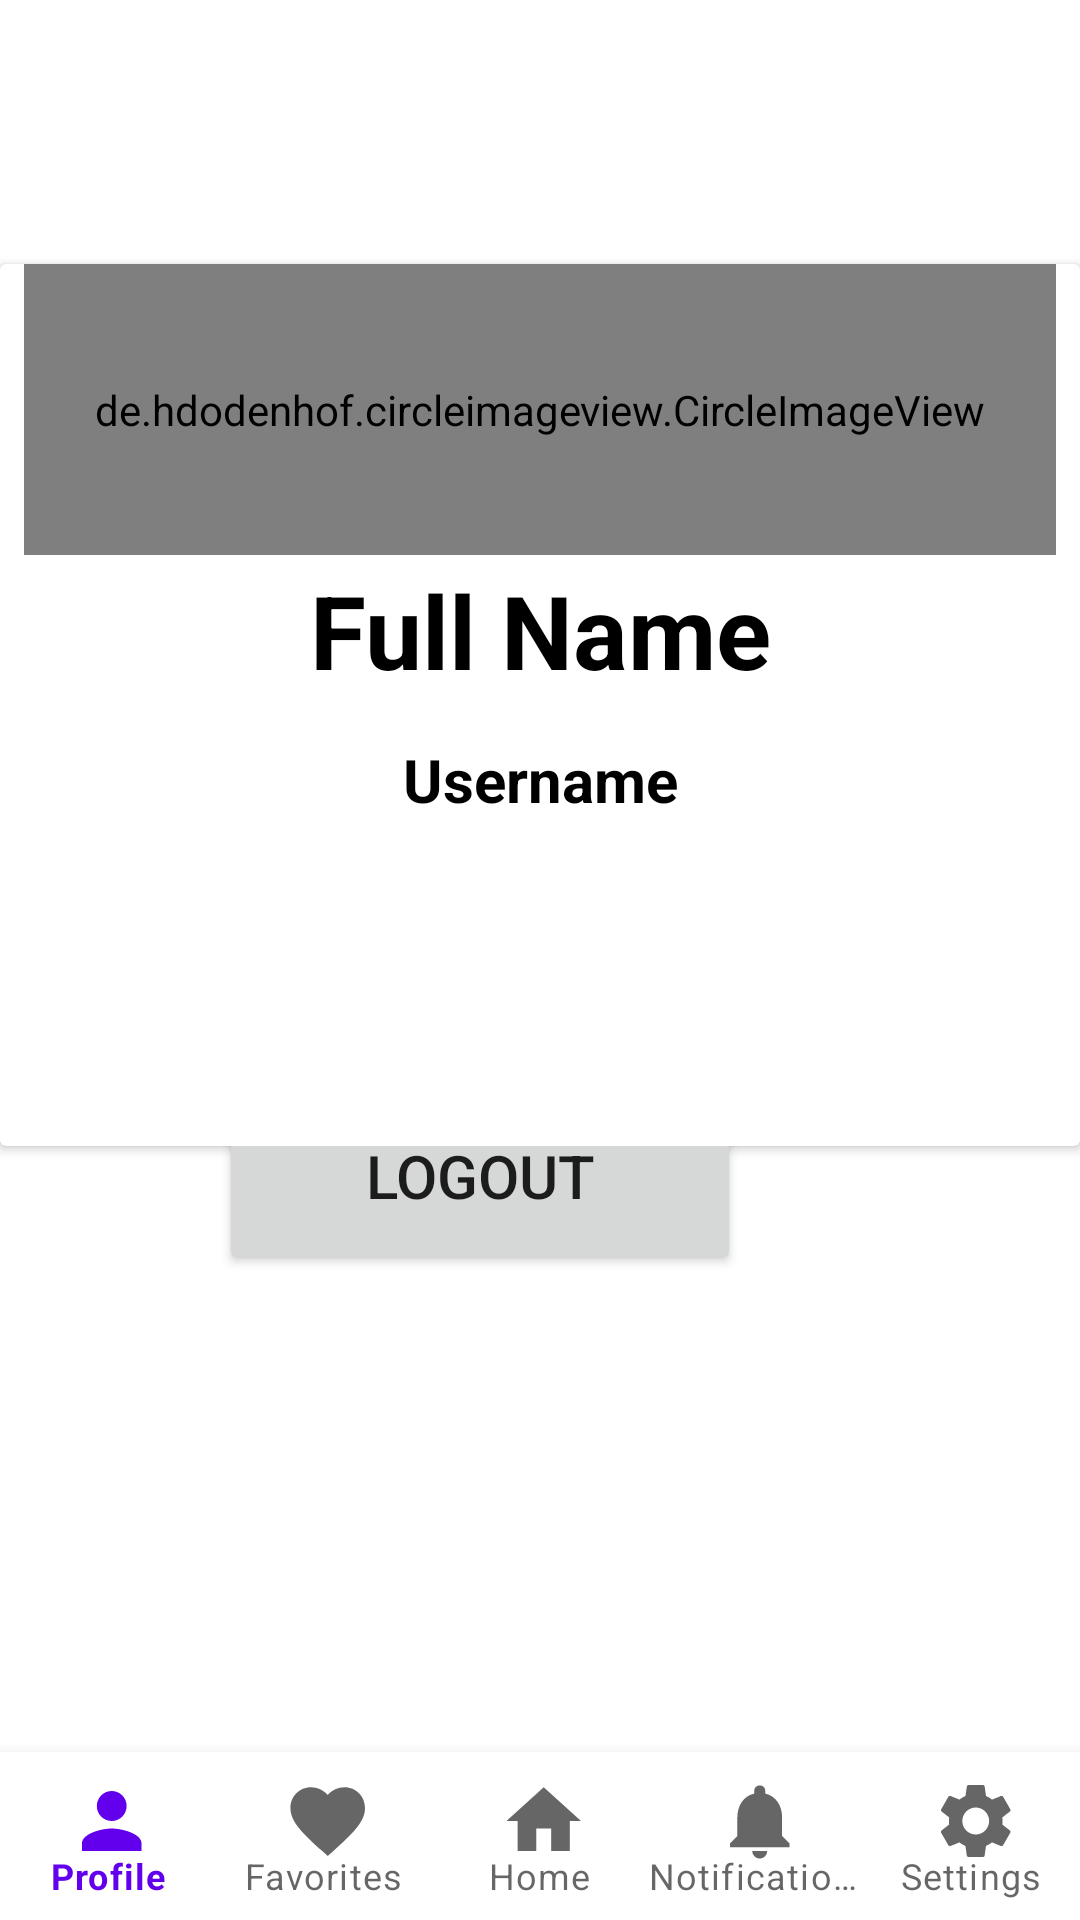

Reconstruct the res/layout file that produces this screen, plus the resources it refers to.
<!-- AndroidManifest.xml: application theme Theme.CookBook -->
<!-- res/layout/activity_settings.xml -->
<?xml version="1.0" encoding="utf-8"?>
<RelativeLayout
    xmlns:android="http://schemas.android.com/apk/res/android"
    xmlns:app="http://schemas.android.com/apk/res-auto"
    xmlns:tools="http://schemas.android.com/tools"
    android:layout_width="match_parent"
    android:layout_height="match_parent"
    tools:context=".SettingsActivity">

    <com.google.android.material.bottomnavigation.BottomNavigationView
        android:layout_width="match_parent"
        android:layout_height="wrap_content"
        android:id="@+id/bottomNavigationView"
        android:layout_alignParentBottom="true"
        android:background="@drawable/bottom_background"
        android:elevation="2dp"
        app:menu="@menu/bottom_menu"
        app:itemIconSize="30dp"
        app:labelVisibilityMode="labeled" />

    <Button
        android:id="@+id/logout_button"
        android:layout_width="174dp"
        android:layout_height="66dp"
        android:layout_alignParentEnd="true"
        android:layout_alignParentBottom="true"
        android:layout_marginEnd="113dp"
        android:layout_marginBottom="215dp"
        android:text="@string/Logout"
        android:textSize="20sp"
        app:cornerRadius="50dp" />

    <androidx.cardview.widget.CardView
        android:id="@+id/settings_CardView"
        android:layout_width="match_parent"
        android:layout_height="294dp"
        android:layout_alignParentStart="true"
        android:layout_alignParentTop="true"
        android:layout_alignParentEnd="true"
        android:layout_marginStart="0dp"
        android:layout_marginTop="88dp"
        android:layout_marginEnd="0dp">

        
        
        
        
        
        
        
        
        


        <androidx.constraintlayout.widget.ConstraintLayout
            android:layout_width="match_parent"
            android:layout_height="match_parent">

            <de.hdodenhof.circleimageview.CircleImageView
                android:id="@+id/imageView"
                android:layout_width="344dp"
                android:layout_height="97dp"
                android:src="@drawable/chef"
                app:civ_border_color="@color/black"
                app:civ_border_width="2dp"
                app:layout_constraintEnd_toEndOf="parent"
                app:layout_constraintStart_toStartOf="parent"
                tools:layout_editor_absoluteY="32dp" />

            <TextView
                android:id="@+id/settings_FullName_TextView"
                android:layout_width="300dp"
                android:layout_height="50dp"
                android:gravity="center"
                android:text="@string/Fullname"
                android:textColor="@color/black"
                android:textSize="34sp"
                android:textStyle="bold"
                app:layout_constraintEnd_toEndOf="parent"
                app:layout_constraintStart_toStartOf="parent"
                app:layout_constraintTop_toBottomOf="@+id/imageView" />

            <TextView
                android:id="@+id/settings_UserName_TextView"
                android:layout_width="300dp"
                android:layout_height="50dp"
                android:gravity="center"
                android:text="@string/Username"
                android:textColor="@color/black"
                android:textSize="20sp"
                android:textStyle="bold"
                app:layout_constraintEnd_toEndOf="parent"
                app:layout_constraintStart_toStartOf="parent"
                app:layout_constraintTop_toBottomOf="@+id/settings_FullName_TextView" />
        </androidx.constraintlayout.widget.ConstraintLayout>

    </androidx.cardview.widget.CardView>

</RelativeLayout>
<!-- resources referenced by this layout -->
<resources>
  <color name="black">#FF000000</color>
  <!-- drawable bottom_background (drawable) -->
  <?xml version="1.0" encoding="utf-8"?>
  <shape xmlns:android="http://schemas.android.com/apk/res/android"
      android:shape="rectangle">
      <solid
          android:color="#ffffff"/>
  
  
  </shape>
  <!-- drawable chef: jpeg bitmap (drawable, 124533 bytes) -->
  <!-- drawable foodplaceholder: jpg bitmap (drawable, 8203 bytes) -->
  <string name="Fullname">Full Name</string>
  <string name="Logout">Logout</string>
  <string name="Username">Username</string>
  <style name="Theme.CookBook" parent="Theme.MaterialComponents.DayNight.DarkActionBar">
          
          <item name="colorPrimary">@color/purple_500</item>
          <item name="colorPrimaryVariant">@color/purple_700</item>
          <item name="colorOnPrimary">@color/white</item>
          
          <item name="colorSecondary">@color/teal_200</item>
          <item name="colorSecondaryVariant">@color/teal_700</item>
          <item name="colorOnSecondary">@color/black</item>
          
          <item name="android:statusBarColor">?attr/colorPrimaryVariant</item>
          
      </style>
  <color name="purple_500">#FF6200EE</color>
  <color name="purple_700">#FF3700B3</color>
  <color name="white">#FFFFFFFF</color>
  <color name="teal_200">#FF03DAC5</color>
  <color name="teal_700">#FF018786</color>
</resources>
